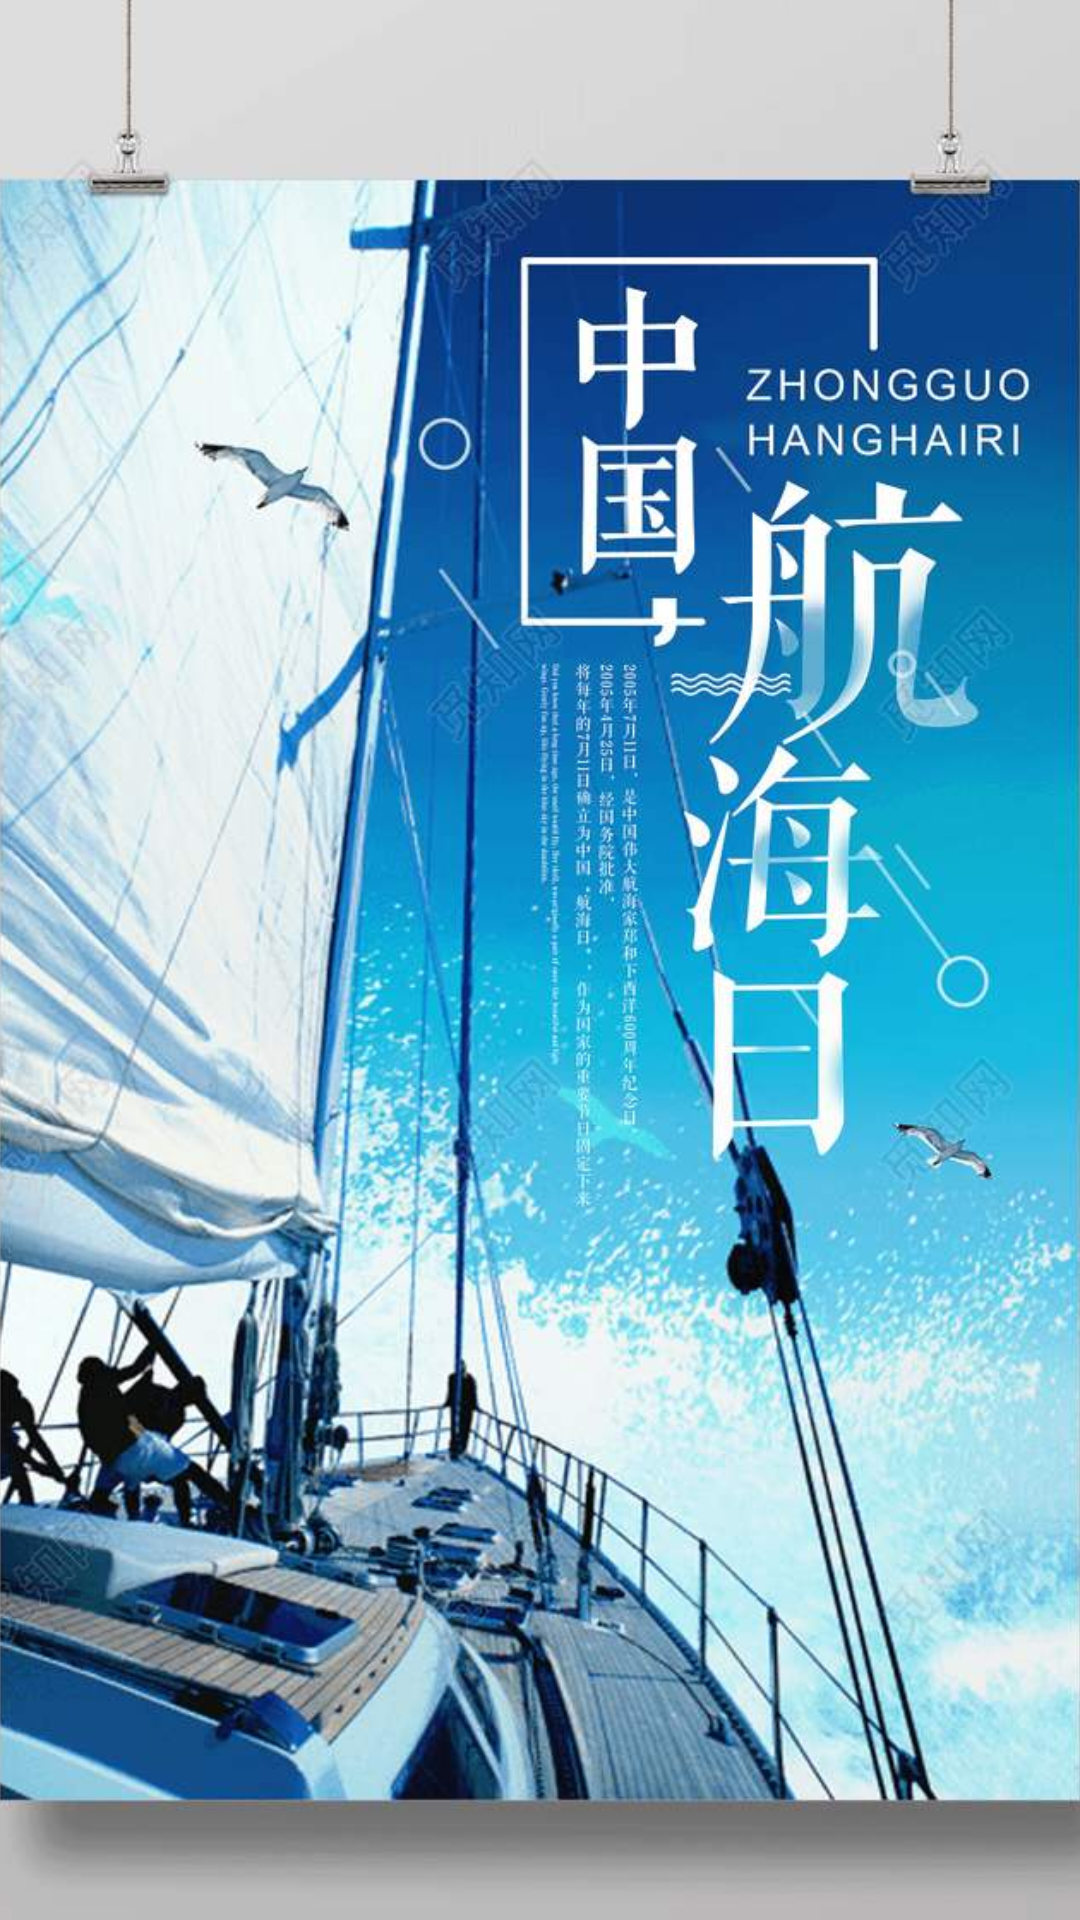

The Android layout XML behind this screen, and the referenced resources:
<!-- AndroidManifest.xml: application theme AppTheme -->
<!-- res/layout/activity_guide_view3.xml -->
<?xml version="1.0" encoding="utf-8"?>
<RelativeLayout xmlns:android="http://schemas.android.com/apk/res/android"
    xmlns:app="http://schemas.android.com/apk/res-auto"
    xmlns:tools="http://schemas.android.com/tools"
    android:layout_width="match_parent"
    android:layout_height="match_parent"
    android:orientation="vertical"
    tools:context=".GuideView3">

    <ImageView
        android:layout_width="match_parent"
        android:layout_height="match_parent"
        android:background="#FFFFFF"
        android:scaleType="centerCrop"
        android:src="@drawable/guid3"></ImageView>

</RelativeLayout>
<!-- resources referenced by this layout -->
<resources>
  <!-- drawable guid3: jpg bitmap (drawable, 99199 bytes) -->
  <style name="AppTheme" parent="Theme.AppCompat.Light.DarkActionBar">
          
          <item name="colorPrimary">@color/colorPrimary</item>
          <item name="colorPrimaryDark">@color/colorPrimaryDark</item>
          <item name="colorAccent">@color/colorAccent</item>
  
      </style>
  <color name="colorPrimary">#008577</color>
  <color name="colorPrimaryDark">#00574B</color>
  <color name="colorAccent">#D81B60</color>
</resources>
